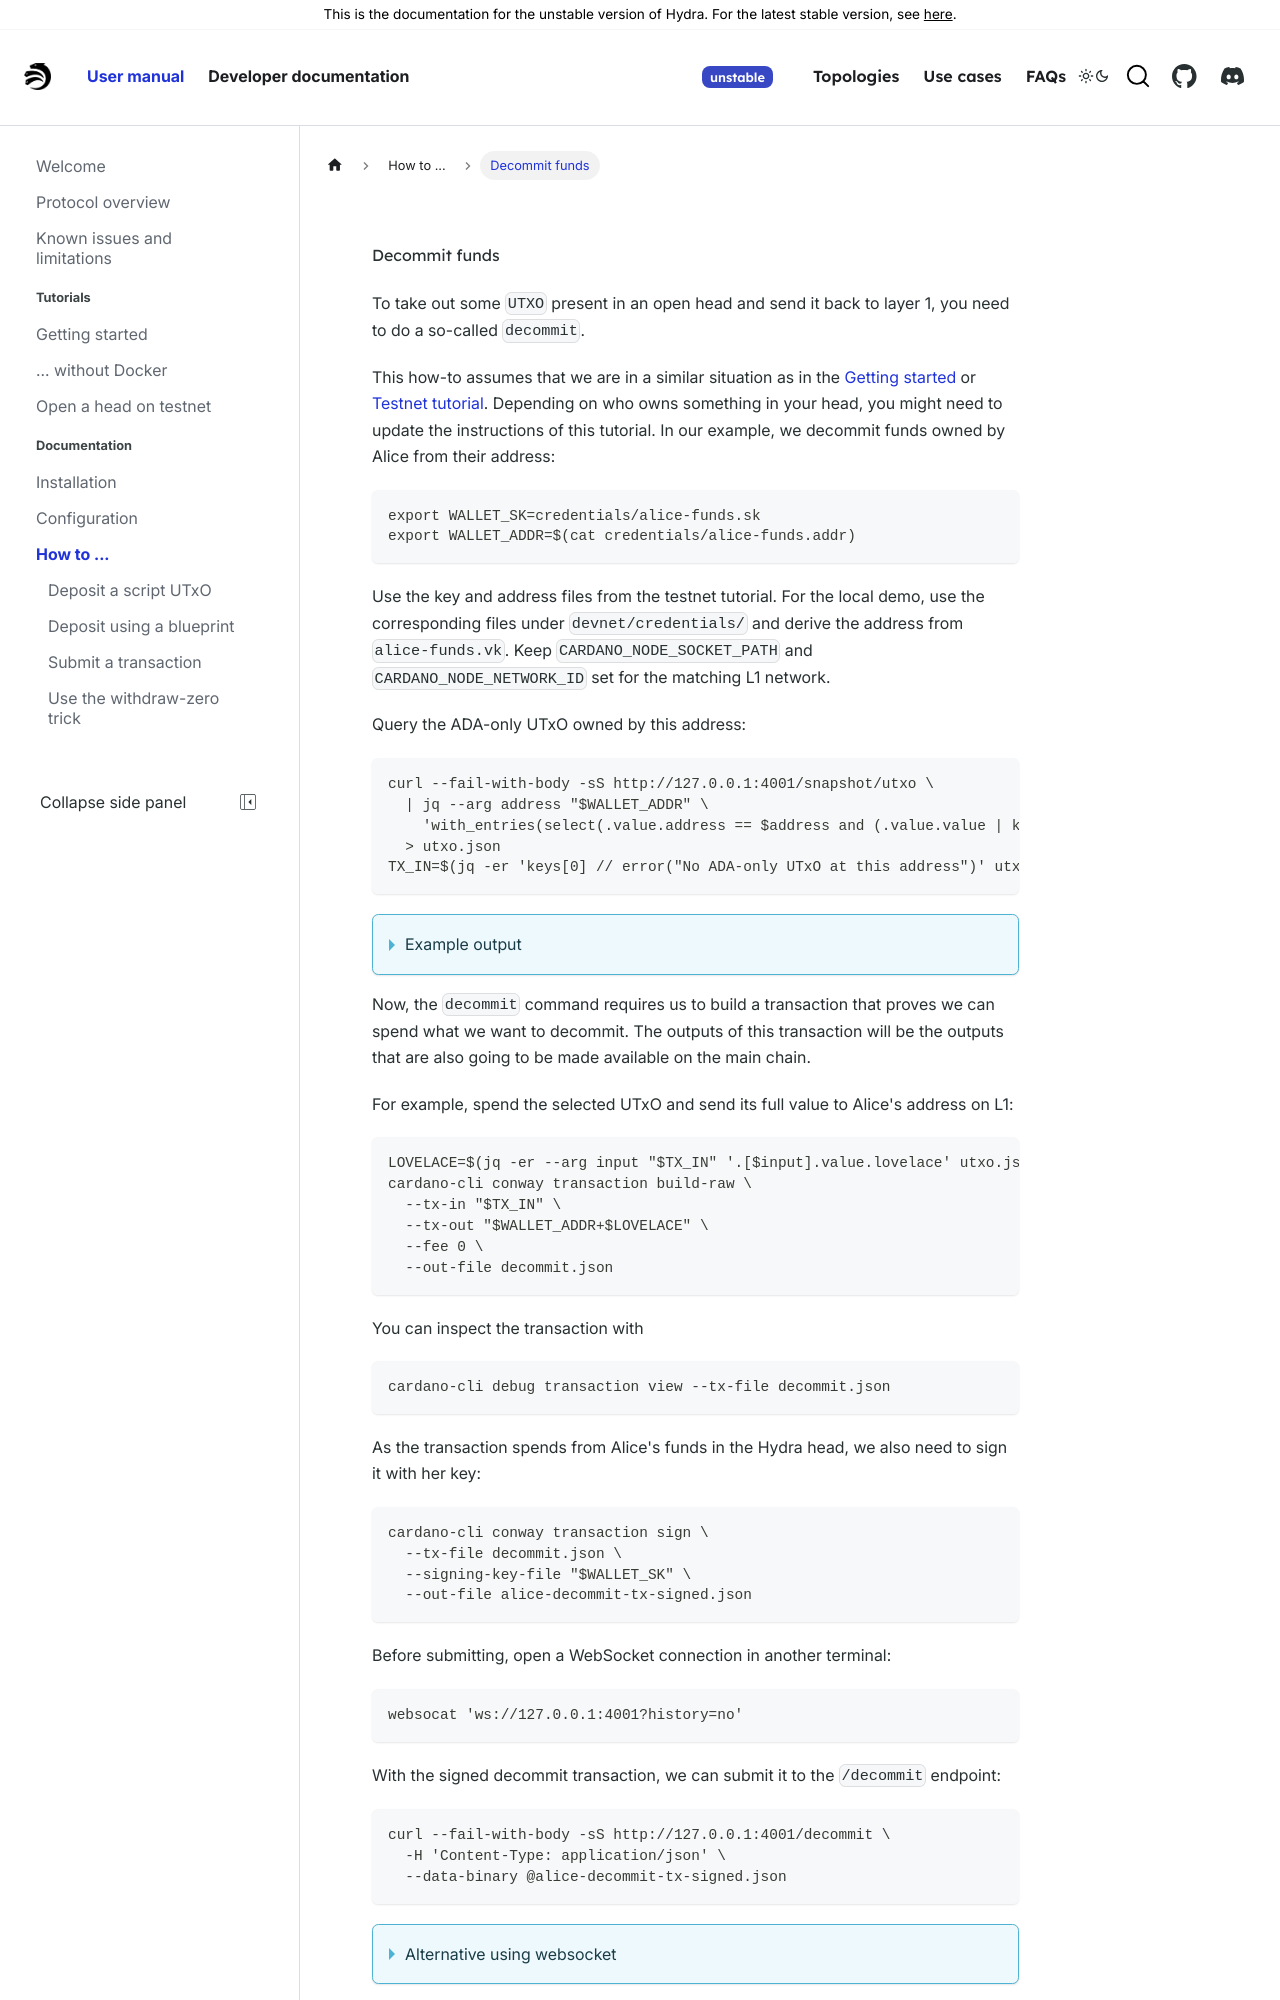

repository: cardano-scaling/hydra · page: head-protocol/unstable/docs/how-to/incremental-decommit.html · generator: docusaurus

---
sidebar_position: 6
---

# Decommit funds

To take out some `UTXO` present in an open head and send it back to layer 1, you need to do a so-called `decommit`.

This how-to assumes that we are in a similar situation as in the [Getting started](../getting-started) or [Testnet tutorial](../tutorial). Depending on who owns something in your head, you might need to update the instructions of this tutorial. In our example, we decommit funds owned by Alice from their address:

```shell
export WALLET_SK=credentials/alice-funds.sk
export WALLET_ADDR=$(cat credentials/alice-funds.addr)
```

Use the key and address files from the testnet tutorial. For the local demo,
use the corresponding files under `devnet/credentials/` and derive the address
from `alice-funds.vk`. Keep `CARDANO_NODE_SOCKET_PATH` and
`CARDANO_NODE_NETWORK_ID` set for the matching L1 network.

Query the ADA-only UTxO owned by this address:

```shell
curl --fail-with-body -sS http://127.0.0.1:4001/snapshot/utxo \
  | jq --arg address "$WALLET_ADDR" \
    'with_entries(select(.value.address == $address and (.value.value | keys) == ["lovelace"]))' \
  > utxo.json
TX_IN=$(jq -er 'keys[0] // error("No ADA-only UTxO at this address")' utxo.json)
```

<details>
<summary> Example output</summary>

```json
{
  "f6b004be1cf95dbd3d0abc3daceac40ef6401e502972a919e5e52564b9f5740b#0": {
    "address": "addr_test1vp5cxztpc6hep9ds7fjgmle3l225tk8ske3rmwr9adu0m6qchmx5z",
    "datum": null,
    "datumhash": null,
    "inlineDatum": null,
    "referenceScript": null,
    "value": {
      "lovelace": 50000000
    }
  },
  "f6b004be1cf95dbd3d0abc3daceac40ef6401e502972a919e5e52564b9f5740b#1": {
    "address": "addr_test1vp5cxztpc6hep9ds7fjgmle3l225tk8ske3rmwr9adu0m6qchmx5z",
    "datum": null,
    "datumhash": null,
    "inlineDatum": null,
    "referenceScript": null,
    "value": {
      "lovelace": 50000000
    }
  }
}
```

</details>

Now, the `decommit` command requires us to build a transaction that proves we can spend what we want to decommit. The outputs of this transaction will be the outputs that are also going to be made available on the main chain.

For example, spend the selected UTxO and send its full value to Alice's address on L1:

```shell
LOVELACE=$(jq -er --arg input "$TX_IN" '.[$input].value.lovelace' utxo.json)
cardano-cli conway transaction build-raw \
  --tx-in "$TX_IN" \
  --tx-out "$WALLET_ADDR+$LOVELACE" \
  --fee 0 \
  --out-file decommit.json
```

You can inspect the transaction with

```shell
cardano-cli debug transaction view --tx-file decommit.json
```

As the transaction spends from Alice's funds in the Hydra head, we also need to
sign it with her key:

```shell
cardano-cli conway transaction sign \
  --tx-file decommit.json \
  --signing-key-file "$WALLET_SK" \
  --out-file alice-decommit-tx-signed.json
```
